22-way image classification set "isolated_obj" from GitHub (aharmer/dishBugs); label vocabulary: acari mites and ticks, amphipoda, annelida worms, araneae spiders, archaeognatha bristletails, blattodea cockroaches, carabidae ground beetles, chilopoda centipedes, coleoptera beetles, coleoptera larva, collembola springtails, diplopoda millipedes, diptera flies, formicidae ants, gastropoda snails and slugs, hymenoptera bees and wasps, isopoda woodlice, opiliones harvestmen, orthoptera grasshoppers and crickets, pseudoscorpiones false scorpions, tipulidae crane flies, vespidae wasps.

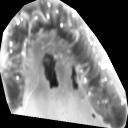
Label: diplopoda millipedes

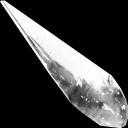
Label: archaeognatha bristletails

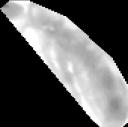
Label: collembola springtails

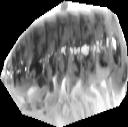
Label: isopoda woodlice

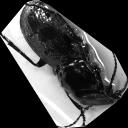
Label: carabidae ground beetles

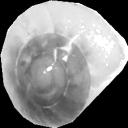
Label: gastropoda snails and slugs
